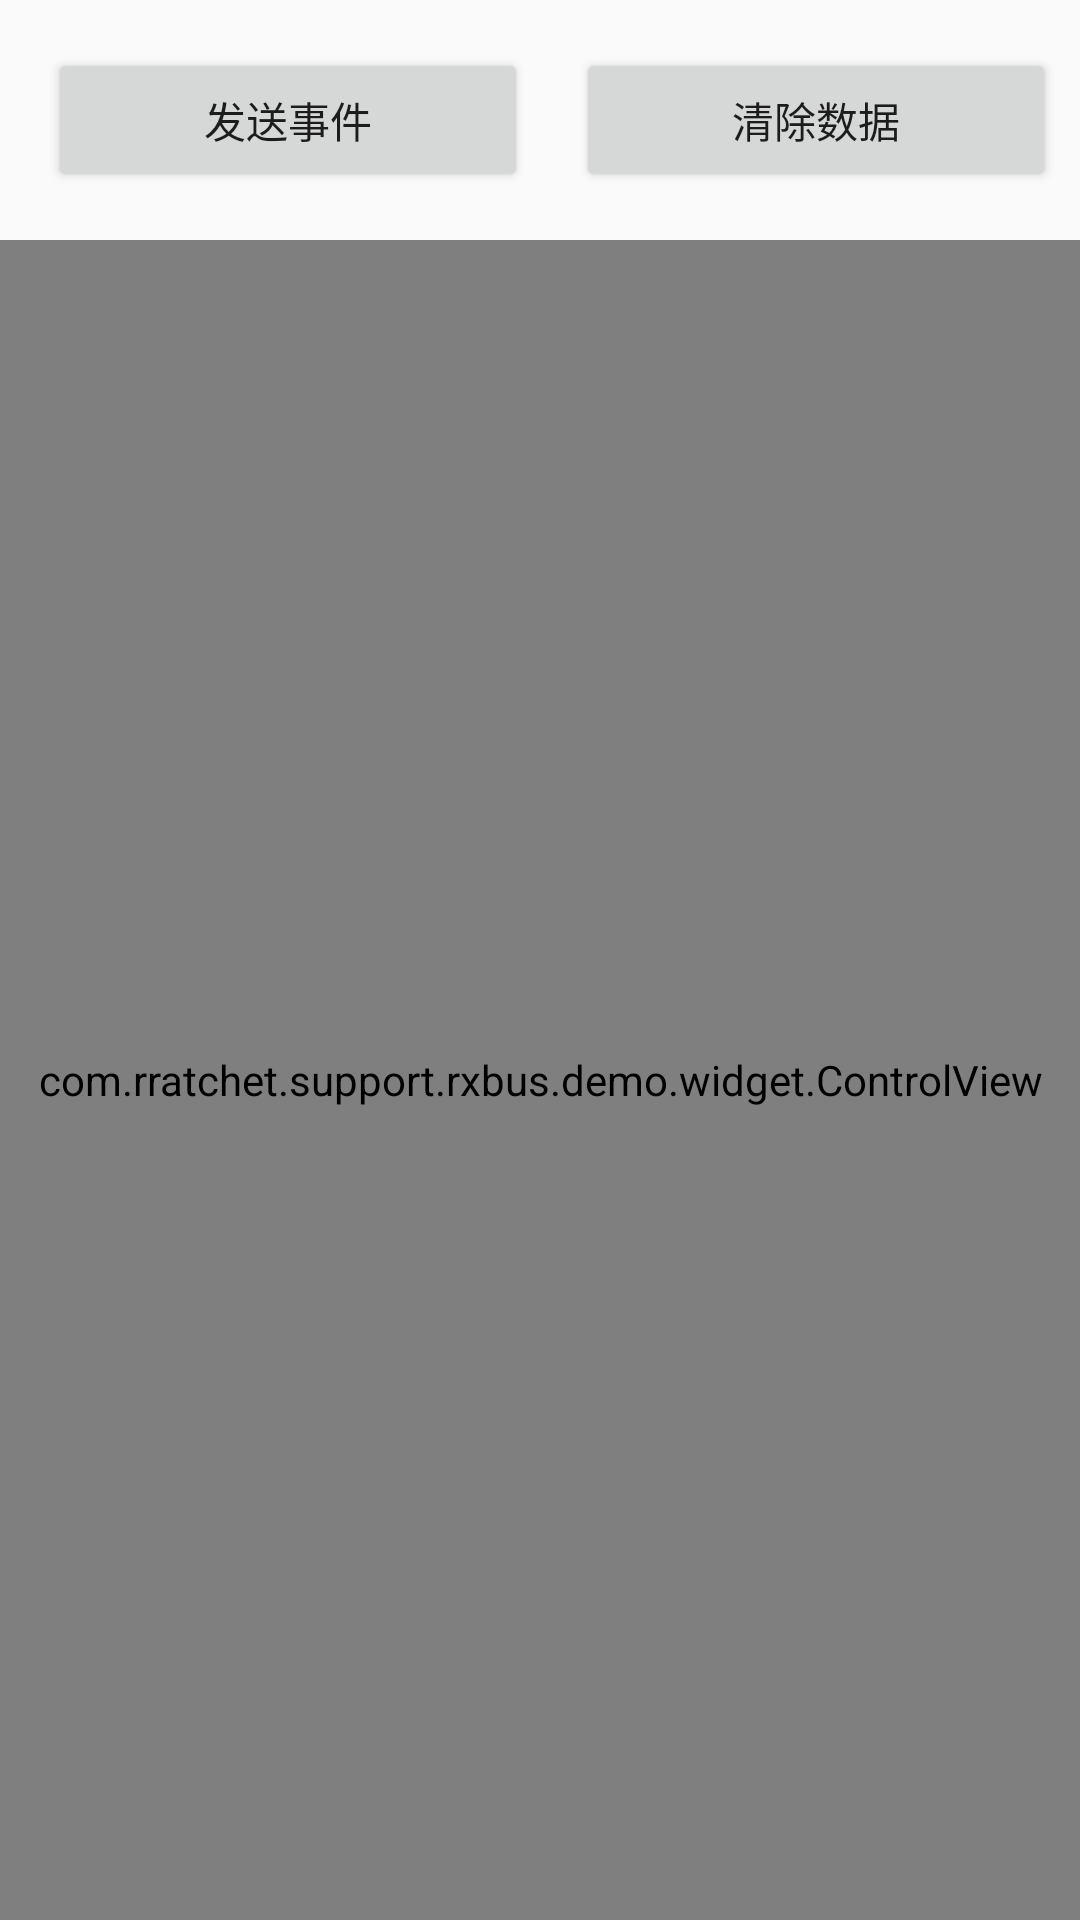

Reconstruct the res/layout file that produces this screen, plus the resources it refers to.
<!-- AndroidManifest.xml: application theme AppTheme -->
<!-- res/layout/activity_custom.xml -->
<?xml version="1.0" encoding="utf-8"?>
<android.support.constraint.ConstraintLayout xmlns:android="http://schemas.android.com/apk/res/android"
    xmlns:app="http://schemas.android.com/apk/res-auto"
    xmlns:tools="http://schemas.android.com/tools"
    android:layout_width="match_parent"
    android:layout_height="match_parent"
    tools:context=".ui.CustomActivity">


    <Button
        android:id="@+id/register_button"
        android:layout_width="0dp"
        android:layout_height="wrap_content"
        android:layout_marginStart="16dp"
        android:layout_marginLeft="16dp"
        android:layout_marginTop="16dp"
        android:layout_marginEnd="8dp"
        android:layout_marginRight="8dp"
        android:onClick="onPostAction"
        android:text="发送事件"
        app:layout_constraintHorizontal_weight="1"
        app:layout_constraintLeft_toLeftOf="parent"
        app:layout_constraintRight_toLeftOf="@id/unregister_button"
        app:layout_constraintTop_toTopOf="parent" />

    <Button
        android:id="@+id/unregister_button"
        android:layout_width="0dp"
        android:layout_height="wrap_content"
        android:layout_marginStart="8dp"
        android:layout_marginLeft="8dp"
        android:layout_marginTop="16dp"
        android:layout_marginEnd="8dp"
        android:layout_marginRight="16dp"
        android:onClick="onClearAction"
        android:text="清除数据"
        app:layout_constraintHorizontal_weight="1"
        app:layout_constraintLeft_toRightOf="@id/register_button"
        app:layout_constraintRight_toRightOf="parent"
        app:layout_constraintTop_toTopOf="parent" />

    <com.example.support.rxbus.demo.widget.ControlView
        android:id="@+id/control_view"
        android:layout_width="match_parent"
        android:layout_height="0dp"
        android:layout_marginTop="16dp"
        app:layout_constraintBottom_toBottomOf="parent"
        app:layout_constraintTop_toBottomOf="@id/register_button"
        app:layout_constraintVertical_weight="1" />



</android.support.constraint.ConstraintLayout>
<!-- resources referenced by this layout -->
<resources>
  <style name="AppTheme" parent="Theme.AppCompat.Light.DarkActionBar">
          
          <item name="colorPrimary">@color/colorPrimary</item>
          <item name="colorPrimaryDark">@color/colorPrimaryDark</item>
          <item name="colorAccent">@color/colorAccent</item>
      </style>
  <color name="colorPrimary">#008577</color>
  <color name="colorPrimaryDark">#00574B</color>
  <color name="colorAccent">#D81B60</color>
</resources>
